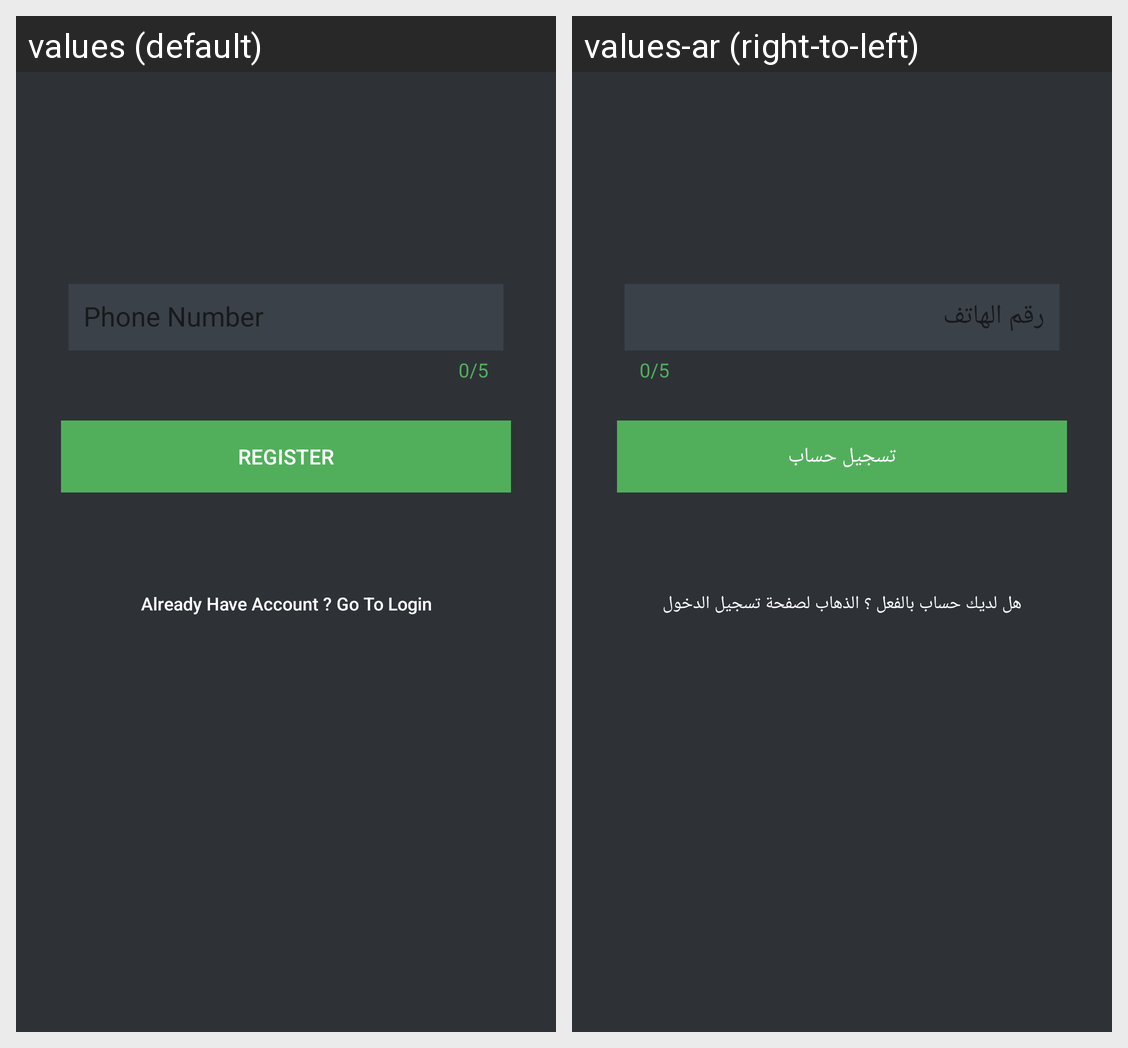

Here is an Android app screen in its default locale and in the app's own translations. Write out the translated-string differences for the strings that appear on this screen.
Android screen res/layout/activity_register.xml rendered under 2 locales, left to right: values (default), values-ar (right-to-left). Device: Nexus 5 (rendered at 1080×1920; each locale shown at half size, 540×960, under a caption strip naming it); theme AppTheme.
Strings drawn on this screen, with the default value and each locale's value (text and hints the layout hard-codes, and strings that could not be matched under every locale, appear in the picture but are not listed):

phoneNumber1
  values: Phone Number
  values-ar: رقم الهاتف

btn_register
  values: REGISTER
  values-ar: تسجيل حساب

haveaccount
  values: Already Have Account ? Go To Login
  values-ar: هل لديك حساب بالفعل ؟ الذهاب لصفحة تسجيل الدخول
